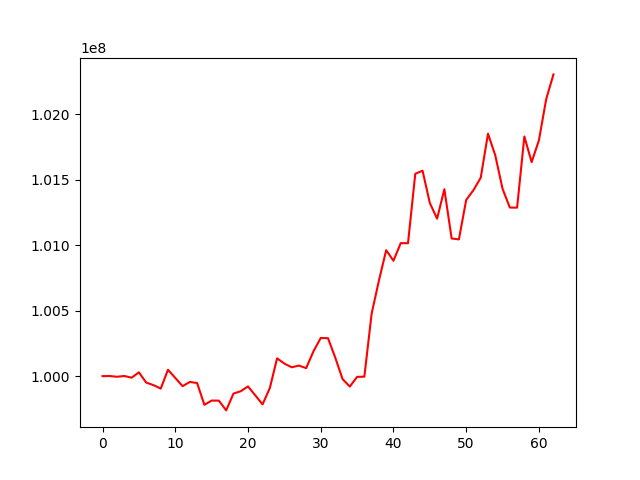

The table this chart was drawn from, first rows:
, 0
0, 100000000
1, 100000766
2, 99995254
3, 100001314
4, 99988144
5, 100029245
6, 99950928
7, 99931607
8, 99904892
9, 100048655
10, 99986672
11, 99923584
12, 99955719
13, 99947581
14, 99781037
15, 99813450
16, 99812844
17, 99738379
18, 99866900
19, 99884576
20, 99921544
21, 99853352
22, 99784285
23, 99908877
24, 100136133
25, 100096063
26, 100067714
27, 100080711
28, 100061462
29, 100189525
30, 100291511
31, 100289992
32, 100141309
33, 99977831
34, 99920425
35, 99994182
36, 99996341
37, 100477538
38, 100729815
39, 100961897
40, 100881342
41, 101015866
42, 101015068
43, 101545424
44, 101569137
45, 101322567
46, 101202766
47, 101427743
48, 101051430
49, 101044555
50, 101345878
51, 101420551
52, 101515599
53, 101851457
54, 101686339
55, 101431125
56, 101287742
57, 101286897
58, 101830465
59, 101634360
... 3 more rows
